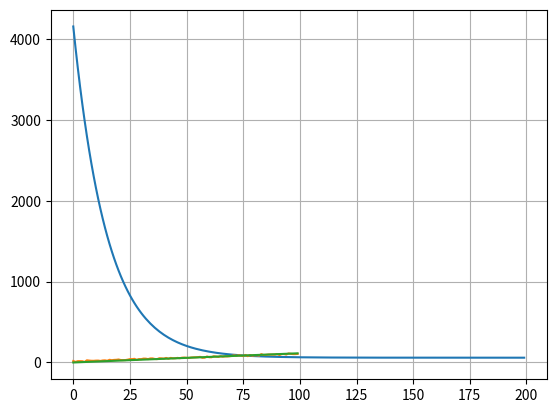

This figure's Python source:
import numpy as np
import matplotlib.pyplot as plt


class LinearRegression:

    def __init__(self, epochs, lr, is_normalization=False, is_standardize=False):
        self.epochs = epochs
        self.lr = lr
        self.is_normalization = is_normalization
        self.is_standardize = is_standardize
        self.W = np.random.rand(2, 1) * 0.05
        self.loss = []

    def normalization(self, X):
        _range = np.max(X) - np.min(X)
        return (X - np.min(X)) / _range

    def standardization(self, X):
        mu = np.mean(X, axis=0)
        sigma = np.std(X, axis=0)
        return (X - mu) / sigma

    def judge_x(self, X):
        if self.is_normalization:
            X = self.normalization(X)
        if self.is_standardize:
            X = self.standardization(X)
        return X

    def _preprocess_x(self, X):
        X = self.judge_x(X)
        X_ = np.empty((100, 2))
        X_[:, 0] = 1
        X_[:, 1:] = X
        return X_

    def sgd_update(self, X, Y):
        data = np.empty((100, 3))
        data[:, 0:2] = X
        data[:, 2:] = Y
        for i in range(self.epochs):
            np.random.shuffle(data)
            X = data[:, 0:2]
            Y = data[:, 2:]
            Y_pred = X @ self.W
            loss = np.sum((Y - Y_pred) ** 2) / Y.size
            self.loss.append(loss)
            j = i % 99
            y_pred = np.reshape(Y_pred[j, :], (1, 1))
            y = np.reshape(Y[j, :], (1, 1))
            x = np.reshape(X[j, :], (1, 2))
            grad = (-(y - y_pred) @ x).T
            self.W = self.W - self.lr * grad

    def bgd_update(self, X, Y):
        for i in range(self.epochs):
            Y_pred = X @ self.W
            loss = np.sum((Y - Y_pred) ** 2) / Y.size
            self.loss.append(loss)
            grad = -np.dot(X.T, Y - Y_pred) / Y.size
            self.W = self.W - self.lr * grad

    def mbgd_update(self, X, Y):
        data = np.empty((100, 3))
        data[:, 0:2] = X
        data[:, 2:] = Y
        for i in range(self.epochs):
            np.random.shuffle(data)
            X = data[:, 0:2]
            Y = data[:, 2:]
            Y_pred = X @ self.W
            loss = np.sum((Y - Y_pred) ** 2) / Y.size
            self.loss.append(loss)
            for j in range(10):
                x = np.reshape(X[10 * j:10 * (j + 1)], (10, 2))
                y_pred = np.reshape(Y_pred[10 * j:10 * (j + 1)], (10, 1))
                y = np.reshape(Y[10 * j:10 * (j + 1)], (10, 1))
                grad = -np.dot(x.T, y - y_pred) / y.size
                self.W = self.W - self.lr * grad

    # 选择训练的方法
    def train(self, X, Y):
        X = self._preprocess_x(X)
        self.bgd_update(X, Y)
        # self.sgd_update(X, Y)
        # self.mbgd_update(X, Y)

    def plot_loss(self, X_train, Y_train):
        X_train = self.judge_x(X_train)
        plt.plot(self.loss)
        plt.grid(True)
        plt.show()

        plt.plot(X_train, Y_train)
        y_pred = self._preprocess_x(X_train) @ model.W
        plt.plot(X_train, y_pred)
        plt.show()


if __name__ == '__main__':
    X_train = np.arange(100).reshape(100, 1)
    a, b = 1, 10
    Y_train = a * X_train + b + np.random.normal(0, 5, size=X_train.shape)

    model = LinearRegression(200, 1e-5, False, False)
    model.train(X_train, Y_train)
    model.plot_loss(X_train, Y_train)
    print(f"Learned model: {model.W}")
